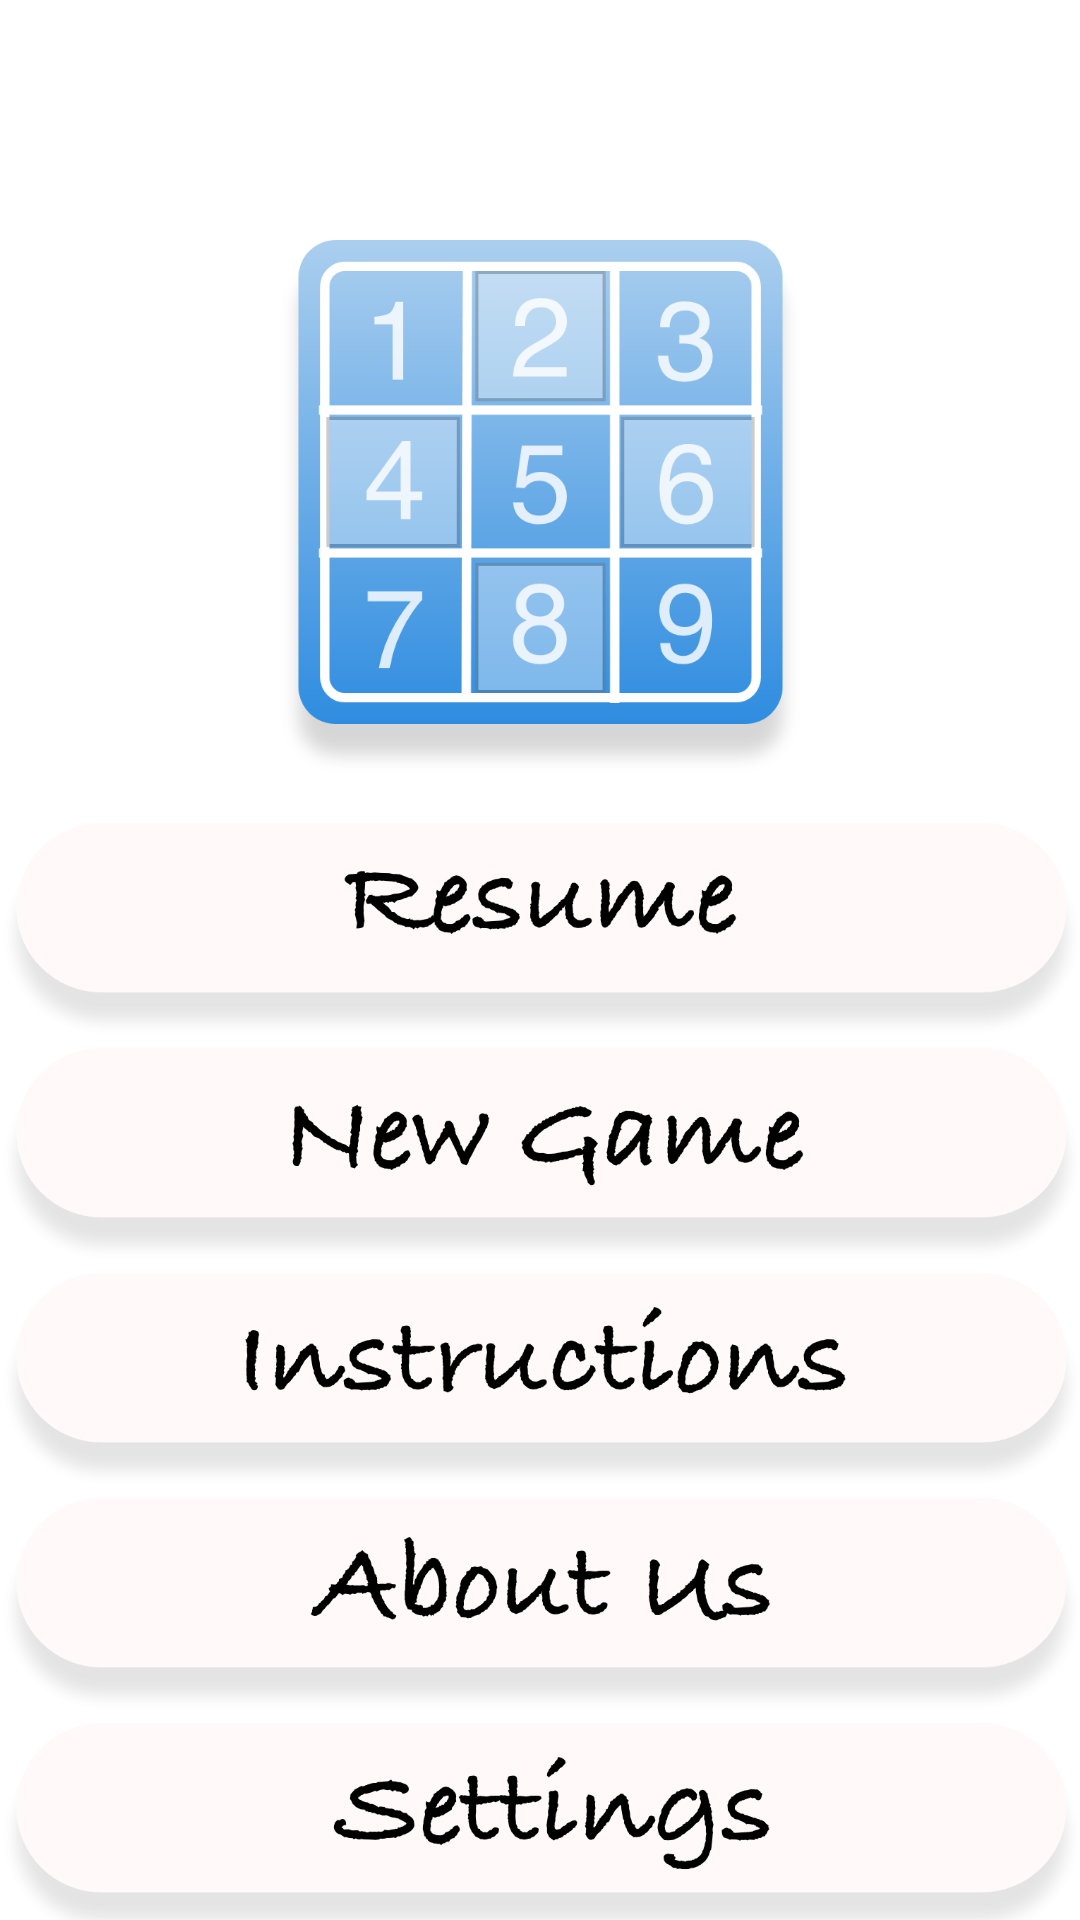

Produce the Android XML layout that renders to this screen, including the resource entries it uses.
<!-- AndroidManifest.xml: application theme Theme.SudokuSolver -->
<!-- res/layout/activity_main.xml -->
<?xml version="1.0" encoding="utf-8"?>
<androidx.constraintlayout.widget.ConstraintLayout xmlns:android="http://schemas.android.com/apk/res/android"
    xmlns:app="http://schemas.android.com/apk/res-auto"
    xmlns:tools="http://schemas.android.com/tools"
    android:layout_width="match_parent"
    android:layout_height="match_parent"
    android:background="@drawable/bg2"
    tools:context=".MainActivity">

    <ImageButton
        android:id="@+id/howtoplayBtn"
        android:layout_width="391dp"
        android:layout_height="75dp"
        android:layout_marginTop="13dp"
        android:backgroundTint="#00FFFFFF"
        android:scaleType="centerCrop"
        app:layout_constraintEnd_toEndOf="parent"
        app:layout_constraintStart_toStartOf="parent"
        app:layout_constraintTop_toBottomOf="@+id/imageView2"
        app:srcCompat="@drawable/resume_btn" />

    <ImageButton
        android:id="@+id/solveBtn"
        android:layout_width="391dp"
        android:layout_height="75dp"
        android:backgroundTint="#00FFFFFF"
        android:scaleType="centerCrop"
        app:layout_constraintEnd_toEndOf="parent"
        app:layout_constraintStart_toStartOf="parent"
        app:layout_constraintTop_toBottomOf="@+id/statisticsBtn"
        app:srcCompat="@drawable/settings_btn" />

    <ImageButton
        android:id="@+id/statisticsBtn"
        android:layout_width="391dp"
        android:layout_height="75dp"
        android:backgroundTint="#00FFFFFF"
        android:scaleType="centerCrop"
        app:layout_constraintEnd_toEndOf="parent"
        app:layout_constraintStart_toStartOf="parent"
        app:layout_constraintTop_toBottomOf="@+id/instructionsBtn"
        app:srcCompat="@drawable/statistics_btn" />

    <ImageButton
        android:id="@+id/instructionsBtn"
        android:layout_width="391dp"
        android:layout_height="75dp"
        android:backgroundTint="#00FFFFFF"
        android:scaleType="centerCrop"
        app:layout_constraintEnd_toEndOf="parent"
        app:layout_constraintStart_toStartOf="parent"
        app:layout_constraintTop_toBottomOf="@+id/newgameBtn"
        app:srcCompat="@drawable/instructions_btn" />

    <ImageButton
        android:id="@+id/newgameBtn"
        android:layout_width="391dp"
        android:layout_height="75dp"
        android:backgroundTint="#00FFFFFF"
        android:scaleType="centerCrop"
        app:layout_constraintEnd_toEndOf="parent"
        app:layout_constraintStart_toStartOf="parent"
        app:layout_constraintTop_toBottomOf="@+id/howtoplayBtn"
        app:srcCompat="@drawable/newgame_btn" />

    <ImageView
        android:id="@+id/imageView2"
        android:layout_width="209dp"
        android:layout_height="181dp"
        android:layout_marginTop="80dp"
        app:layout_constraintEnd_toEndOf="parent"
        app:layout_constraintStart_toStartOf="parent"
        app:layout_constraintTop_toTopOf="parent"
        app:srcCompat="@drawable/logo" />
</androidx.constraintlayout.widget.ConstraintLayout>
<!-- resources referenced by this layout -->
<resources>
  <!-- drawable instructions_btn: png bitmap (drawable, 58816 bytes) -->
  <!-- drawable logo: png bitmap (drawable, 50893 bytes) -->
  <!-- drawable newgame_btn: png bitmap (drawable, 52118 bytes) -->
  <!-- drawable resume_btn: png bitmap (drawable, 46241 bytes) -->
  <!-- drawable settings_btn: png bitmap (drawable, 53829 bytes) -->
  <!-- drawable statistics_btn: png bitmap (drawable, 50813 bytes) -->
  <style name="Theme.SudokuSolver" parent="Theme.MaterialComponents.DayNight.NoActionBar">
          
          <item name="colorPrimary">@color/white</item>
          <item name="colorPrimaryVariant">@color/pink_700</item>
          <item name="colorOnPrimary">@color/white</item>
          
          <item name="colorSecondary">@color/teal_200</item>
          <item name="colorSecondaryVariant">@color/teal_700</item>
          <item name="colorOnSecondary">@color/black</item>
          
          <item name="android:statusBarColor" tools:targetApi="l">?attr/colorPrimaryVariant</item>
          
          <item name="android:navigationBarColor">#C6DFF5</item>
      </style>
  <color name="white">#FFFFFFFF</color>
  <color name="pink_700">#EF889C</color>
  <color name="teal_200">#FF03DAC5</color>
  <color name="teal_700">#FF018786</color>
  <color name="black">#FF000000</color>
</resources>
